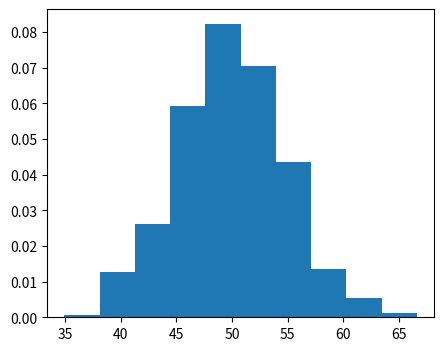

Recreate this plot in Python.
from matplotlib import pyplot as plt

# Mengimpor fungsi normal dari pustaka numpy.random
# Digunakan untuk menghasilkan sampel data dari distribusi normal
from numpy.random import normal

# Mengimpor fungsi mean dan std dari pustaka numpy
# Digunakan untuk menghitung rata-rata dan standar deviasi data
from numpy import mean, std

# Mengimpor distribusi normal dari pustaka scipy.stats
# Digunakan untuk analisis statistik terkait distribusi normal
from scipy.stats import norm


#cara membuat sample data
sample = normal(loc=50, scale=5, size=1000)
#panggil variabel sample untuk mengetahui hasilnya:
#sample
#atau tampilkan dalam bentuk histogram:
plt.figure(figsize=(5,4)) #perkecil media gambar
plt.hist(sample, bins=10, density=True)

plt.show()